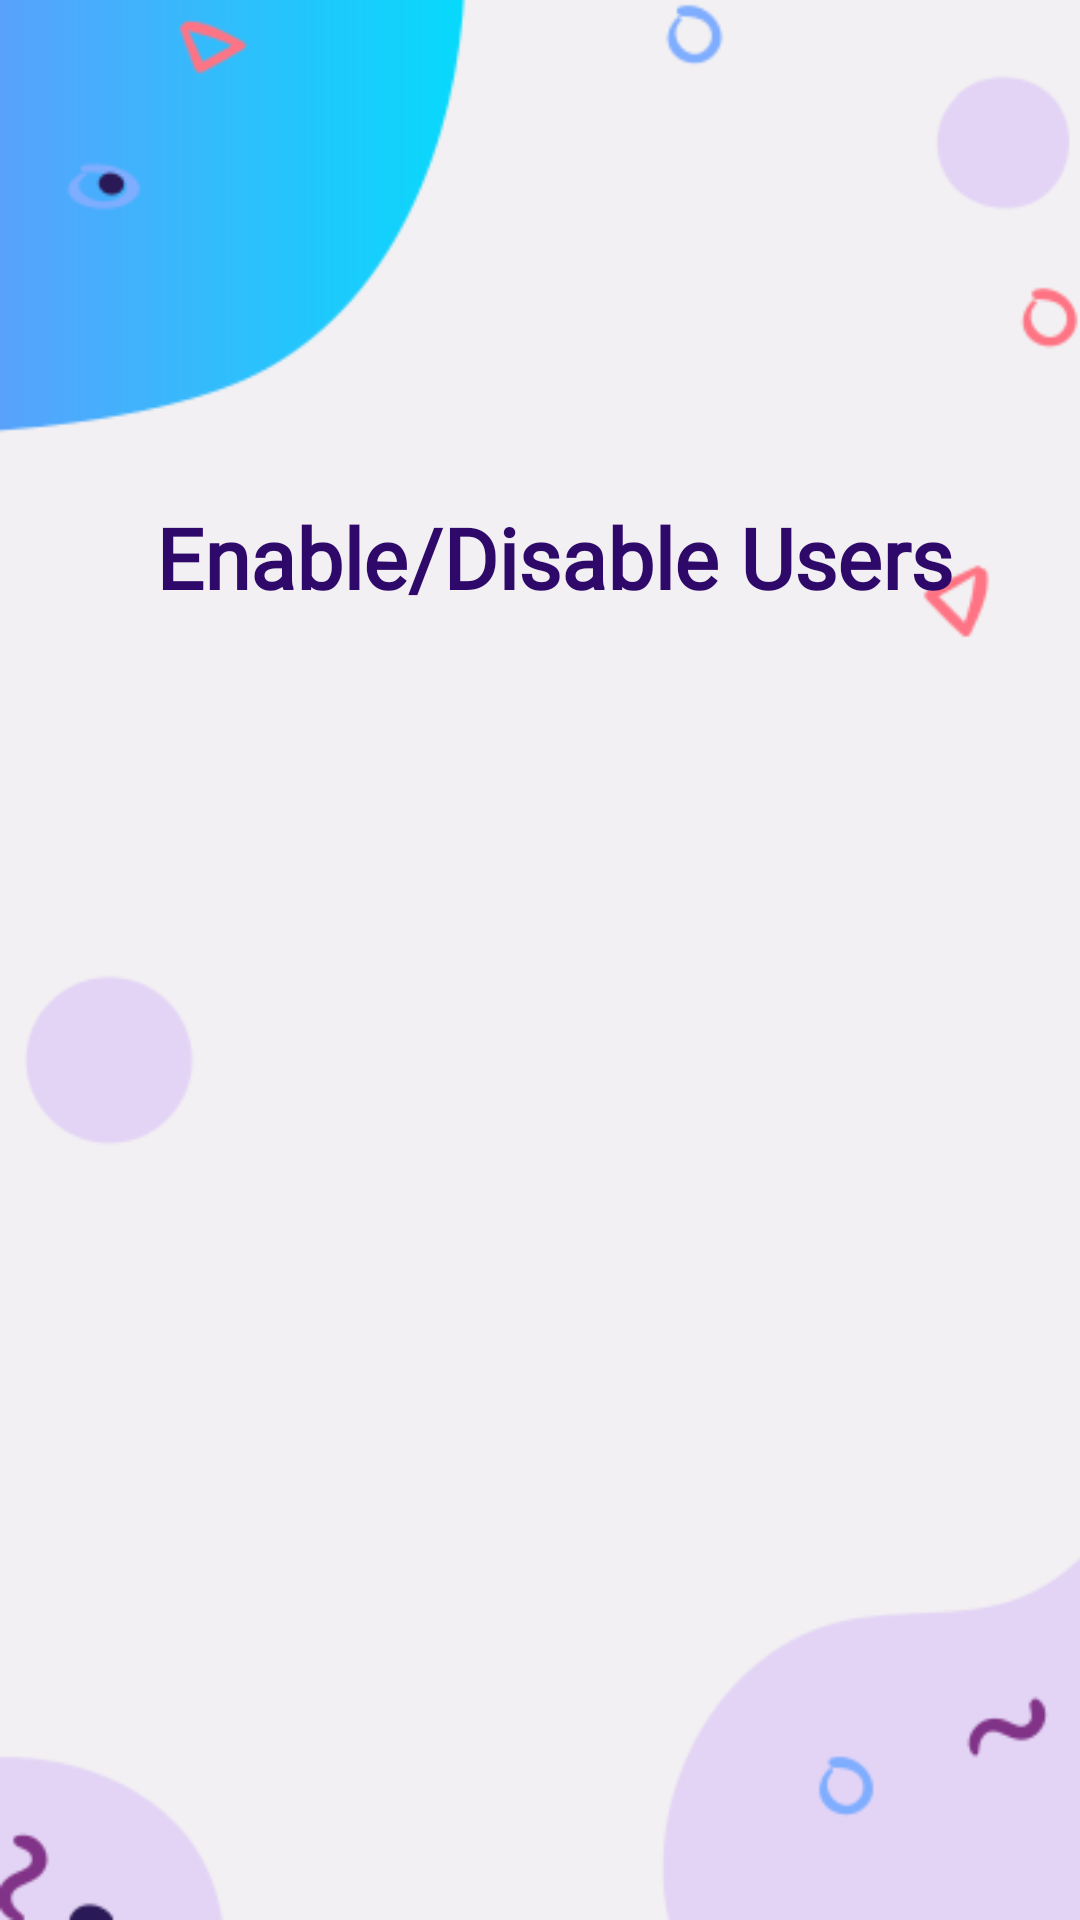

Here is an Android app screen rendered from its layout file. Give the layout XML and the strings, colors and styles it references.
<!-- AndroidManifest.xml: application theme Theme.Census2021 -->
<!-- res/layout/activity_delete_user.xml -->
<?xml version="1.0" encoding="utf-8"?>
<androidx.constraintlayout.widget.ConstraintLayout xmlns:android="http://schemas.android.com/apk/res/android"
    xmlns:app="http://schemas.android.com/apk/res-auto"
    xmlns:tools="http://schemas.android.com/tools"
    android:layout_width="match_parent"
    android:layout_height="match_parent"
    android:background="@drawable/background"
    tools:context=".DeleteUser">


    <ImageView
        android:id="@+id/imageView"
        android:layout_width="120dp"
        android:layout_height="120dp"
        android:layout_marginTop="32dp"
        app:layout_constraintEnd_toEndOf="parent"
        app:layout_constraintHorizontal_bias="0.498"
        app:layout_constraintStart_toStartOf="parent"
        app:layout_constraintTop_toTopOf="parent"
        app:srcCompat="@drawable/logo" />

    <TextView
        android:id="@+id/signuptext"
        android:layout_width="wrap_content"
        android:layout_height="wrap_content"
        android:fontFamily="@font/roboto_medium"
        android:gravity="center"
        android:text="Enable/Disable Users"
        android:textColor="#FF2E096A"
        android:textColorHint="#FFFFFF"
        android:textSize="28sp"
        android:textStyle="bold"
        app:layout_constraintBottom_toBottomOf="parent"
        app:layout_constraintEnd_toEndOf="parent"
        app:layout_constraintHorizontal_bias="0.55"
        app:layout_constraintStart_toStartOf="parent"
        app:layout_constraintTop_toTopOf="parent"
        app:layout_constraintVertical_bias="0.277" />

    <ScrollView
        android:layout_width="339dp"
        android:layout_height="427dp"
        android:layout_marginTop="20dp"
        app:layout_constraintBottom_toBottomOf="parent"
        app:layout_constraintEnd_toEndOf="parent"
        app:layout_constraintStart_toStartOf="parent"
        app:layout_constraintTop_toBottomOf="@+id/signuptext"
        app:layout_constraintVertical_bias="0.0">

        <LinearLayout
            android:id="@+id/xyz"
            android:layout_width="match_parent"
            android:layout_height="wrap_content"
            android:orientation="vertical" />
    </ScrollView>


</androidx.constraintlayout.widget.ConstraintLayout>
<!-- resources referenced by this layout -->
<resources>
  <!-- drawable background: png bitmap (drawable-v24, 16443 bytes) -->
  <style name="Theme.Census2021" parent="Theme.MaterialComponents.Light.DarkActionBar">
          
          <item name="colorPrimary">@color/purple_500</item>
          <item name="colorPrimaryVariant">@color/purple_700</item>
          <item name="colorOnPrimary">@color/white</item>
          
          <item name="colorSecondary">@color/teal_200</item>
          <item name="colorSecondaryVariant">@color/teal_700</item>
          <item name="colorOnSecondary">@color/black</item>
          
          <item name="android:statusBarColor" tools:targetApi="l">?attr/colorPrimaryVariant</item>
          
      </style>
  <color name="purple_500">#FF6200EE</color>
  <color name="purple_700">#FF3700B3</color>
  <color name="white">#FFFFFFFF</color>
  <color name="teal_200">#FF03DAC5</color>
  <color name="teal_700">#FF018786</color>
  <color name="black">#FF000000</color>
</resources>
